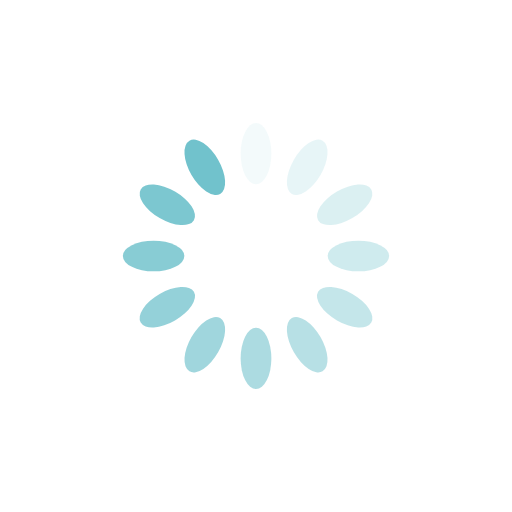
t = 0.00 s
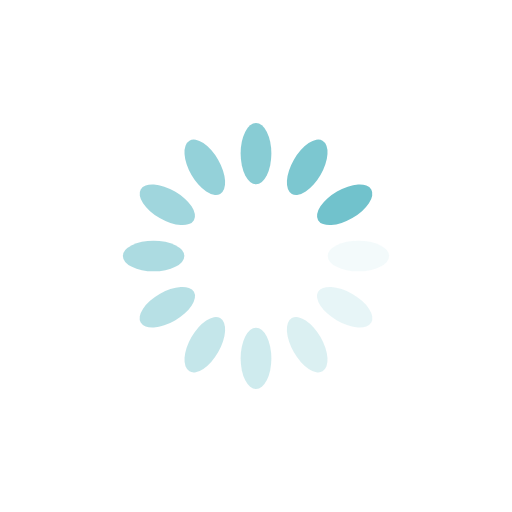
t = 0.25 s
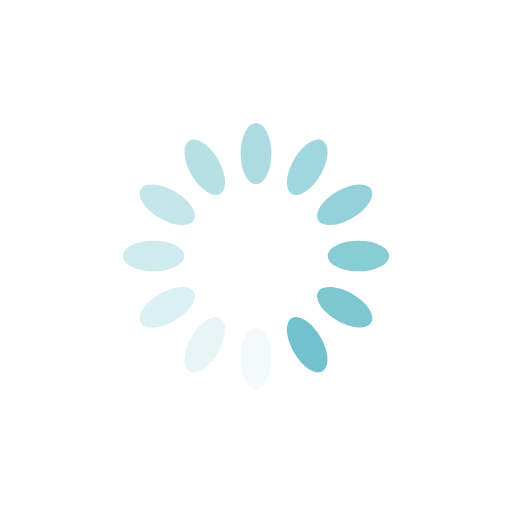
t = 0.50 s
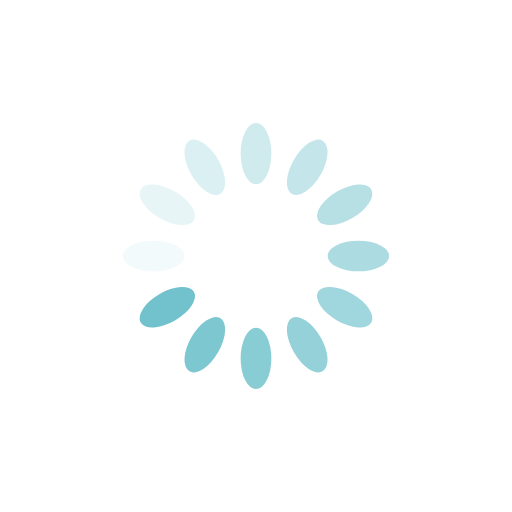
t = 0.75 s

The animated SVG that drew these frames (rendered in a browser with its animation timeline set to each time). Animation: 12 SMIL elements (animate=12); one cycle of 1.00 s, repeats indefinitely.

<?xml version="1.0" encoding="utf-8"?>
<svg xmlns="http://www.w3.org/2000/svg" xmlns:xlink="http://www.w3.org/1999/xlink" style="margin: auto; background: none; display: block; shape-rendering: auto;" width="51px" height="51px" viewBox="0 0 100 100" preserveAspectRatio="xMidYMid">
<g transform="rotate(0 50 50)">
  <rect x="47" y="24" rx="3" ry="6" width="6" height="12" fill="#71c2cc">
    <animate attributeName="opacity" values="1;0" keyTimes="0;1" dur="1s" begin="-0.9166666666666666s" repeatCount="indefinite"></animate>
  </rect>
</g><g transform="rotate(30 50 50)">
  <rect x="47" y="24" rx="3" ry="6" width="6" height="12" fill="#71c2cc">
    <animate attributeName="opacity" values="1;0" keyTimes="0;1" dur="1s" begin="-0.8333333333333334s" repeatCount="indefinite"></animate>
  </rect>
</g><g transform="rotate(60 50 50)">
  <rect x="47" y="24" rx="3" ry="6" width="6" height="12" fill="#71c2cc">
    <animate attributeName="opacity" values="1;0" keyTimes="0;1" dur="1s" begin="-0.75s" repeatCount="indefinite"></animate>
  </rect>
</g><g transform="rotate(90 50 50)">
  <rect x="47" y="24" rx="3" ry="6" width="6" height="12" fill="#71c2cc">
    <animate attributeName="opacity" values="1;0" keyTimes="0;1" dur="1s" begin="-0.6666666666666666s" repeatCount="indefinite"></animate>
  </rect>
</g><g transform="rotate(120 50 50)">
  <rect x="47" y="24" rx="3" ry="6" width="6" height="12" fill="#71c2cc">
    <animate attributeName="opacity" values="1;0" keyTimes="0;1" dur="1s" begin="-0.5833333333333334s" repeatCount="indefinite"></animate>
  </rect>
</g><g transform="rotate(150 50 50)">
  <rect x="47" y="24" rx="3" ry="6" width="6" height="12" fill="#71c2cc">
    <animate attributeName="opacity" values="1;0" keyTimes="0;1" dur="1s" begin="-0.5s" repeatCount="indefinite"></animate>
  </rect>
</g><g transform="rotate(180 50 50)">
  <rect x="47" y="24" rx="3" ry="6" width="6" height="12" fill="#71c2cc">
    <animate attributeName="opacity" values="1;0" keyTimes="0;1" dur="1s" begin="-0.4166666666666667s" repeatCount="indefinite"></animate>
  </rect>
</g><g transform="rotate(210 50 50)">
  <rect x="47" y="24" rx="3" ry="6" width="6" height="12" fill="#71c2cc">
    <animate attributeName="opacity" values="1;0" keyTimes="0;1" dur="1s" begin="-0.3333333333333333s" repeatCount="indefinite"></animate>
  </rect>
</g><g transform="rotate(240 50 50)">
  <rect x="47" y="24" rx="3" ry="6" width="6" height="12" fill="#71c2cc">
    <animate attributeName="opacity" values="1;0" keyTimes="0;1" dur="1s" begin="-0.25s" repeatCount="indefinite"></animate>
  </rect>
</g><g transform="rotate(270 50 50)">
  <rect x="47" y="24" rx="3" ry="6" width="6" height="12" fill="#71c2cc">
    <animate attributeName="opacity" values="1;0" keyTimes="0;1" dur="1s" begin="-0.16666666666666666s" repeatCount="indefinite"></animate>
  </rect>
</g><g transform="rotate(300 50 50)">
  <rect x="47" y="24" rx="3" ry="6" width="6" height="12" fill="#71c2cc">
    <animate attributeName="opacity" values="1;0" keyTimes="0;1" dur="1s" begin="-0.08333333333333333s" repeatCount="indefinite"></animate>
  </rect>
</g><g transform="rotate(330 50 50)">
  <rect x="47" y="24" rx="3" ry="6" width="6" height="12" fill="#71c2cc">
    <animate attributeName="opacity" values="1;0" keyTimes="0;1" dur="1s" begin="0s" repeatCount="indefinite"></animate>
  </rect>
</g>
<!-- [ldio] generated by https://loading.io/ --></svg>
